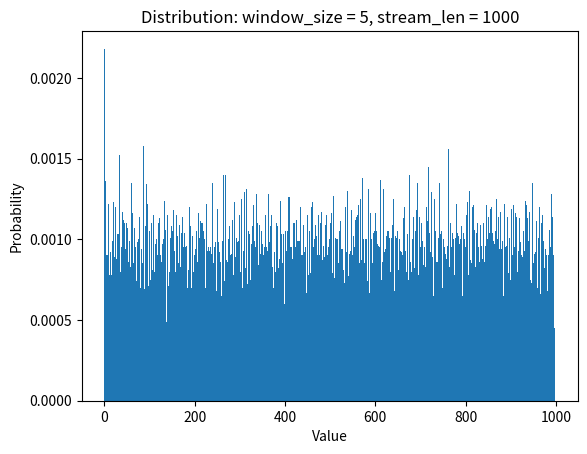

Recreate this plot in Python.
import random
import matplotlib.pyplot as plt
import scipy.stats

class Bucket: # basically Vitter
    def __init__(self):
        self.idx = None
        self.val = None
        self.viewed = 0

    def onGet(self, z):
        self.viewed += 1
        if random.random() <= (1 / self.viewed):
            self.idx = self.viewed
            self.val = z

    def readData(self):
        return self.idx, self.val
    

class Window:
    def __init__(self, window_size):
        self.partial = Bucket()
        self.active = None
        self.window_size = window_size

    def onGet(self, z):
        self.partial.onGet(z)
        if self.partial.viewed == self.window_size: # Partial becomes active, new partial is created
            self.active = self.partial
            self.partial = Bucket()

    def readData(self):
        if self.active is None: # case for first n elements
            (_, partial_val) = self.partial.readData()
            return partial_val
        else:
            (active_idx, active_val) = self.active.readData()
            (_, partial_val) = self.partial.readData()

            if active_idx <= self.partial.viewed:
                return partial_val
            else:
                return active_val
            
    def readIdx(self):
        if self.active is None: # case for first n elements
            (partial_idx, _) = self.partial.readData()
            return partial_idx - 1
        else:
            (active_idx, _) = self.active.readData()
            (partial_idx, _) = self.partial.readData()

            if active_idx <= self.partial.viewed:
                return (partial_idx - 1) + (self.window_size - self.partial.viewed)
            else:
                return (active_idx - 1) - self.partial.viewed
            
def histogram_gen():
    window_size = 5
    no_tests = 100
    stream_len = 1000

    sample = []
    for _ in range(no_tests):
        window = Window(window_size)
        for i in range(stream_len):
            window.onGet(i)
            sample.append(window.readData())

    plt.hist(sample, density=True, bins=stream_len)
    plt.xlabel('Value')
    plt.ylabel('Probability')
    plt.title('Distribution: window_size = 5, stream_len = 1000')
    plt.savefig('z25.png', dpi=300)

def chi_sq_test():
    window_size = 5
    stream_len = 10000
    frequencies = [0] * window_size

    window = Window(window_size)
    for i in range(stream_len):
        window.onGet(i)
        frequencies[window.readIdx()] += 1

    print(frequencies)
    (chi_sq, p) = scipy.stats.chisquare(frequencies)
    print("Chi_square stat: {}, p_value: {}".format(chi_sq, p))

if __name__ == "__main__":
    histogram_gen()
    chi_sq_test()
